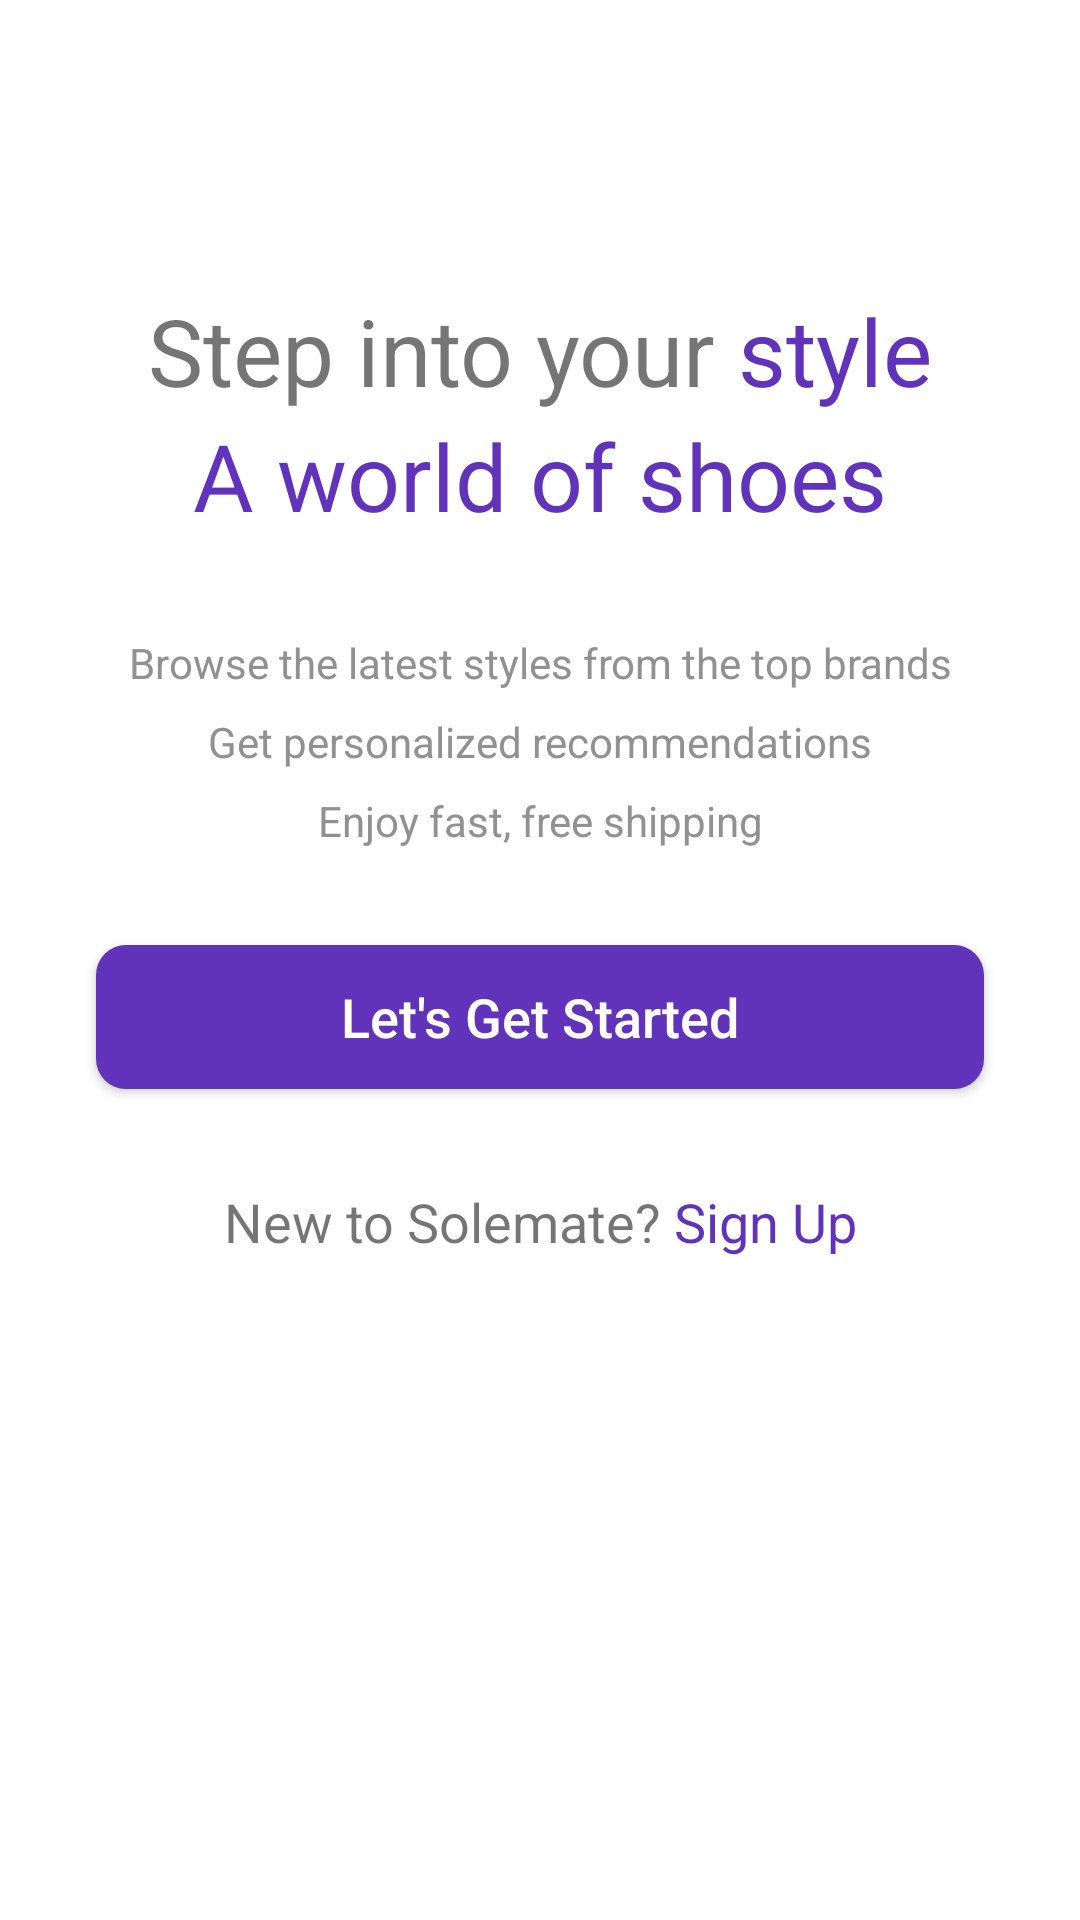

Android layout source for this screen:
<!-- AndroidManifest.xml: application theme Theme.OnlineShoesShop -->
<!-- res/layout/activity_intro.xml -->
<?xml version="1.0" encoding="utf-8"?>
<androidx.constraintlayout.widget.ConstraintLayout xmlns:android="http://schemas.android.com/apk/res/android"
    xmlns:app="http://schemas.android.com/apk/res-auto"
    xmlns:tools="http://schemas.android.com/tools"
    android:id="@+id/main"
    android:layout_width="match_parent"
    android:layout_height="match_parent"
    tools:context=".activity.IntroActivity">

    <ScrollView
        android:layout_width="match_parent"
        android:layout_height="match_parent">

        <LinearLayout
            android:layout_width="match_parent"
            android:layout_height="wrap_content"
            android:orientation="vertical">

            <ImageView
                android:id="@+id/ivIntroLogo"
                android:layout_width="match_parent"
                android:layout_height="wrap_content"
                app:srcCompat="@drawable/intro_logo"
                android:layout_marginTop="64dp"/>

            <TextView
                android:id="@+id/tvIntroTitle1"
                android:layout_width="match_parent"
                android:layout_height="wrap_content"
                android:text="@string/intro_title_1"
                android:textAlignment="center"
                android:layout_marginTop="32dp"
                android:textSize="31sp"/>
            <TextView
                android:id="@+id/tvIntroTitle2"
                android:layout_width="match_parent"
                android:layout_height="wrap_content"
                android:text="@string/intro_title_2"
                android:textAlignment="center"
                android:textSize="31sp"/>

            <TextView
                android:id="@+id/tvIntroText"
                android:layout_width="match_parent"
                android:layout_height="wrap_content"
                android:text="@string/intro_text"
                android:textAlignment="center"
                android:layout_marginTop="32dp"
                android:lineSpacingExtra="10dp"
                android:textColor="@color/grey"/>

            <androidx.appcompat.widget.AppCompatButton
                android:id="@+id/btnStart"
                android:layout_margin="32dp"
                android:background="@drawable/purple_button_bg"
                android:textColor="@color/white"
                android:layout_width="match_parent"
                android:layout_height="wrap_content"
                android:text="@string/button_start"
                android:textSize="18sp"
                android:textAllCaps="false"/>

            <TextView
                android:id="@+id/tvIntroSignUp"
                android:layout_width="match_parent"
                android:layout_height="wrap_content"
                android:text="@string/intro_signup"
                android:textSize="18sp"
                android:textAlignment="center"/>


        </LinearLayout>
    </ScrollView>

</androidx.constraintlayout.widget.ConstraintLayout>
<!-- resources referenced by this layout -->
<resources>
  <color name="grey">#919191</color>
  <color name="white">#FFFFFFFF</color>
  <!-- drawable purple_button_bg (drawable) -->
  <?xml version="1.0" encoding="utf-8"?>
  <selector xmlns:android="http://schemas.android.com/apk/res/android">
  <item>
      <shape android:shape="rectangle">
          <corners android:radius="10dp" />
          <solid android:color="@color/purple" />
      </shape>
  </item>
  </selector>
  <string name="button_start">Let\'s Get Started</string>
  <string name="intro_signup">New to Solemate? <font color="#6033BA">Sign Up</font></string>
  <string name="intro_text">Browse the latest styles from the top brands\nGet personalized recommendations\nEnjoy fast, free shipping</string>
  <string name="intro_title_1">Step into your <font color="#6033BA">style</font></string>
  <string name="intro_title_2"><font color="#6033BA">A world of shoes</font></string>
  <style name="Theme.OnlineShoesShop" parent="Theme.MaterialComponents.DayNight.NoActionBar">
          
          <item name="colorPrimary">@color/purple_500</item>
          <item name="colorPrimaryVariant">@color/purple_700</item>
          <item name="colorOnPrimary">@color/white</item>
          
          <item name="colorSecondary">@color/teal_200</item>
          <item name="colorSecondaryVariant">@color/teal_700</item>
          <item name="colorOnSecondary">@color/black</item>
          
          <item name="android:statusBarColor">?attr/colorPrimaryVariant</item>
          
      </style>
  <color name="purple">#6033BA</color>
  <color name="purple_500">#FF6200EE</color>
  <color name="purple_700">#FF3700B3</color>
  <color name="teal_200">#FF03DAC5</color>
  <color name="teal_700">#FF018786</color>
  <color name="black">#FF000000</color>
</resources>
